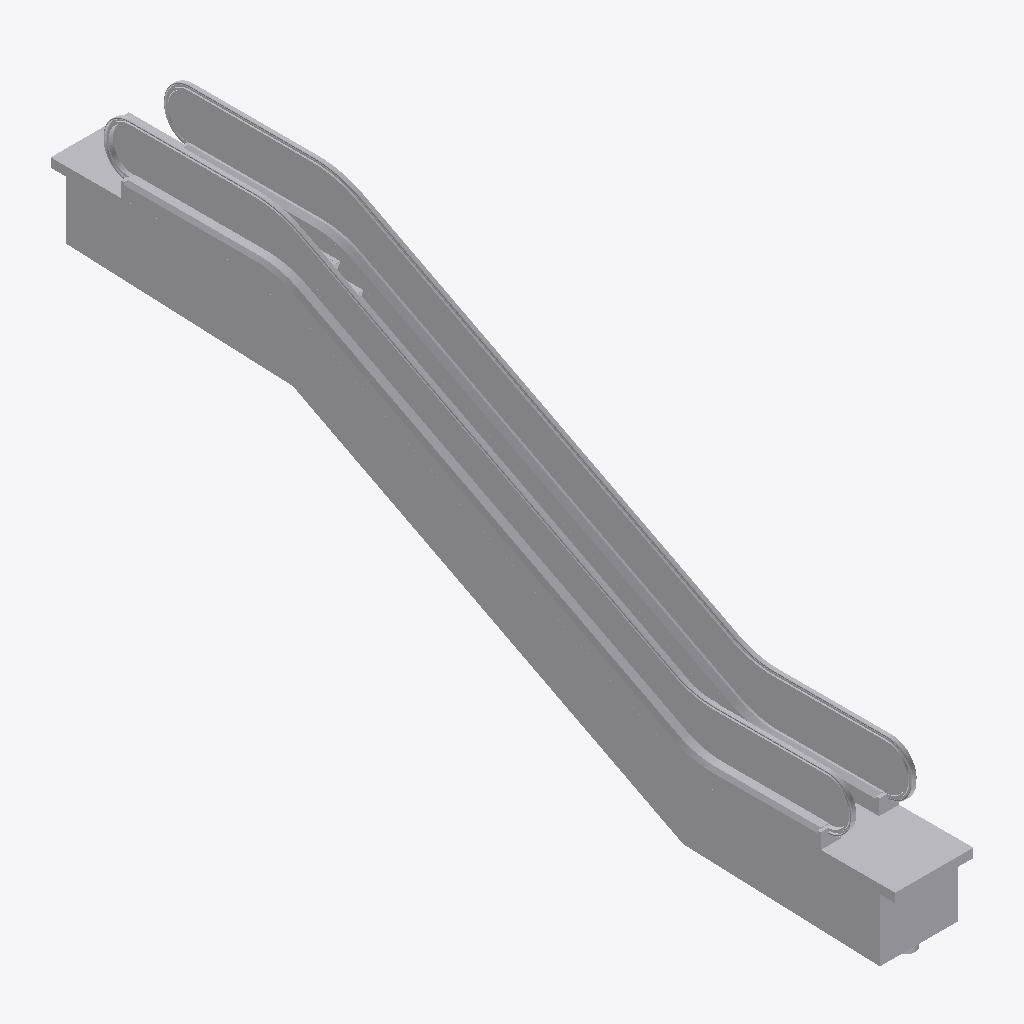
Isometric view of an IFC building model (IFC-SPF (STEP), schema IFC2X3, length unit metre), seen from the south-west, elements coloured by IFC class: 1 other element (light grey).
Extent 1.2 m × 13.2 m × 5.6 m (x, y, z). Storeys (1): unnamed at 0.00 m. Elements (1): 1 IfcTransportElement.

HEADER;
FILE_DESCRIPTION(('ViewDefinition [CoordinationView]'),'2;1');
FILE_NAME('Construction_Escalators_thyssenkrupp-elevators-and-escalators_peak-traffic-victo','2020-04-16T08:45:29',('Supplier'),('BIMobject'),'IFC Engine DLL 2017-09-06','BIMobject-Lena','Full Scope');
FILE_SCHEMA(('IFC2X3'));
ENDSEC;
DATA;
#1=IFCPROJECT('2ZlaxQocb3Ru1$x5Sx$t0F',#2,'BIMobject Library',$,$,$,$,(#19),#7);
#22=IFCSITE('254dbJp6HAiOQcPklUQpBV',#2,$,$,$,#23,$,$,.ELEMENT.,$,$,$,$,$);
#25=IFCBUILDING('0BmTWCnh13FPdz3IhATwbW',#2,$,$,$,#26,$,$,.ELEMENT.,$,$,$);
#28=IFCBUILDINGSTOREY('0PRbNOE5z6AhwuOoCgxGVH',#2,$,$,$,#29,$,$,.ELEMENT.,0.0);
#37=IFCTRANSPORTELEMENT('2FFTRIbFr9ePNn_1Ni59NX',#2,'peak traffic: victoria [EN, European standard] 27.3°',$,$,#34,#36,$,$,$,$);
ENDSEC;
